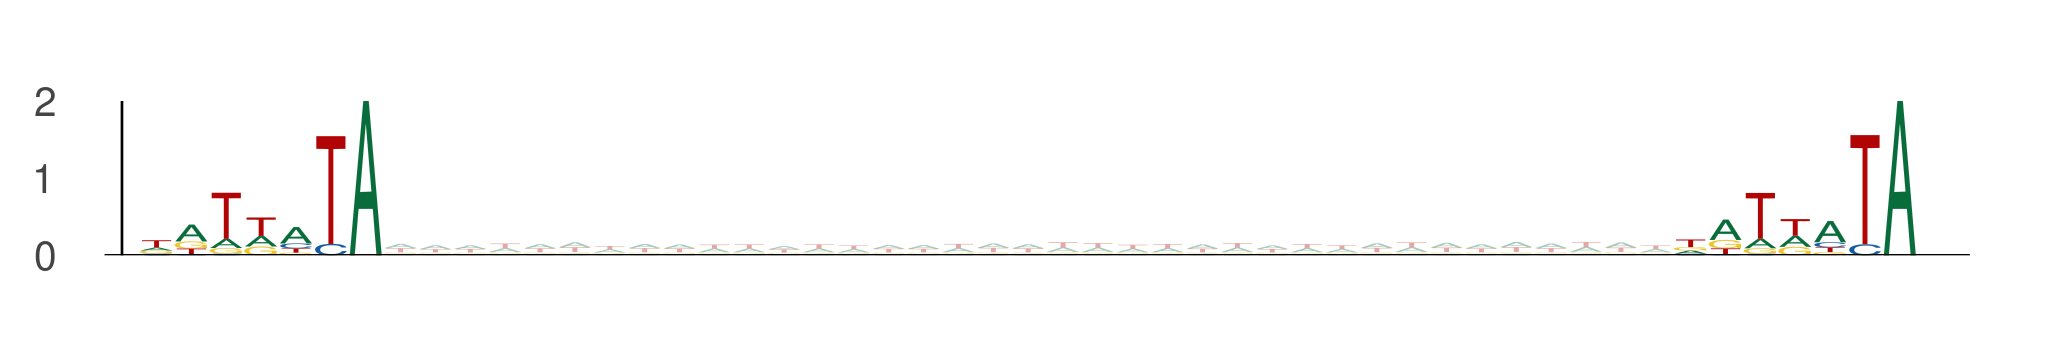

The file beside this chart, header and first rows:
seq_index, start_position, end_position, is_reversed_complement
3219, 65, 72, 0
3219, 109, 116, 0
3219, 26, 33, 0
3219, 70, 77, 0
3854, 67, 74, 0
3854, 111, 118, 0
3162, 98, 105, 0
3162, 142, 149, 0
1170, 67, 74, 0
1170, 111, 118, 0
9328, 108, 115, 0
9328, 152, 159, 0
2919, 29, 36, 0
2919, 73, 80, 0
5857, 20, 27, 0
5857, 64, 71, 0
13270, 1, 8, 0
13270, 45, 52, 0
4050, 10, 17, 0
4050, 54, 61, 0
11713, 90, 97, 0
11713, 134, 141, 0
6000, 96, 103, 0
6000, 140, 147, 0
2747, 3, 10, 0
2747, 47, 54, 0
4116, 31, 38, 0
4116, 75, 82, 0
5201, 80, 87, 0
5201, 124, 131, 0
10030, 24, 31, 0
10030, 68, 75, 0
13391, 64, 71, 0
13391, 108, 115, 0
9863, 73, 80, 0
9863, 117, 124, 0
3608, 77, 84, 0
3608, 121, 128, 0
5148, 63, 70, 0
5148, 107, 114, 0
1580, 81, 88, 0
1580, 125, 132, 0
8048, 69, 76, 0
8048, 113, 120, 0
449, 51, 58, 0
449, 95, 102, 0
449, 49, 56, 0
449, 93, 100, 0
449, 23, 30, 0
449, 67, 74, 0
6496, 46, 53, 0
6496, 90, 97, 0
3479, 6, 13, 0
3479, 50, 57, 0
1981, 26, 33, 0
1981, 70, 77, 0
4546, 67, 74, 0
4546, 111, 118, 0
8311, 58, 65, 0
8311, 102, 109, 0
... 2,776 more rows
